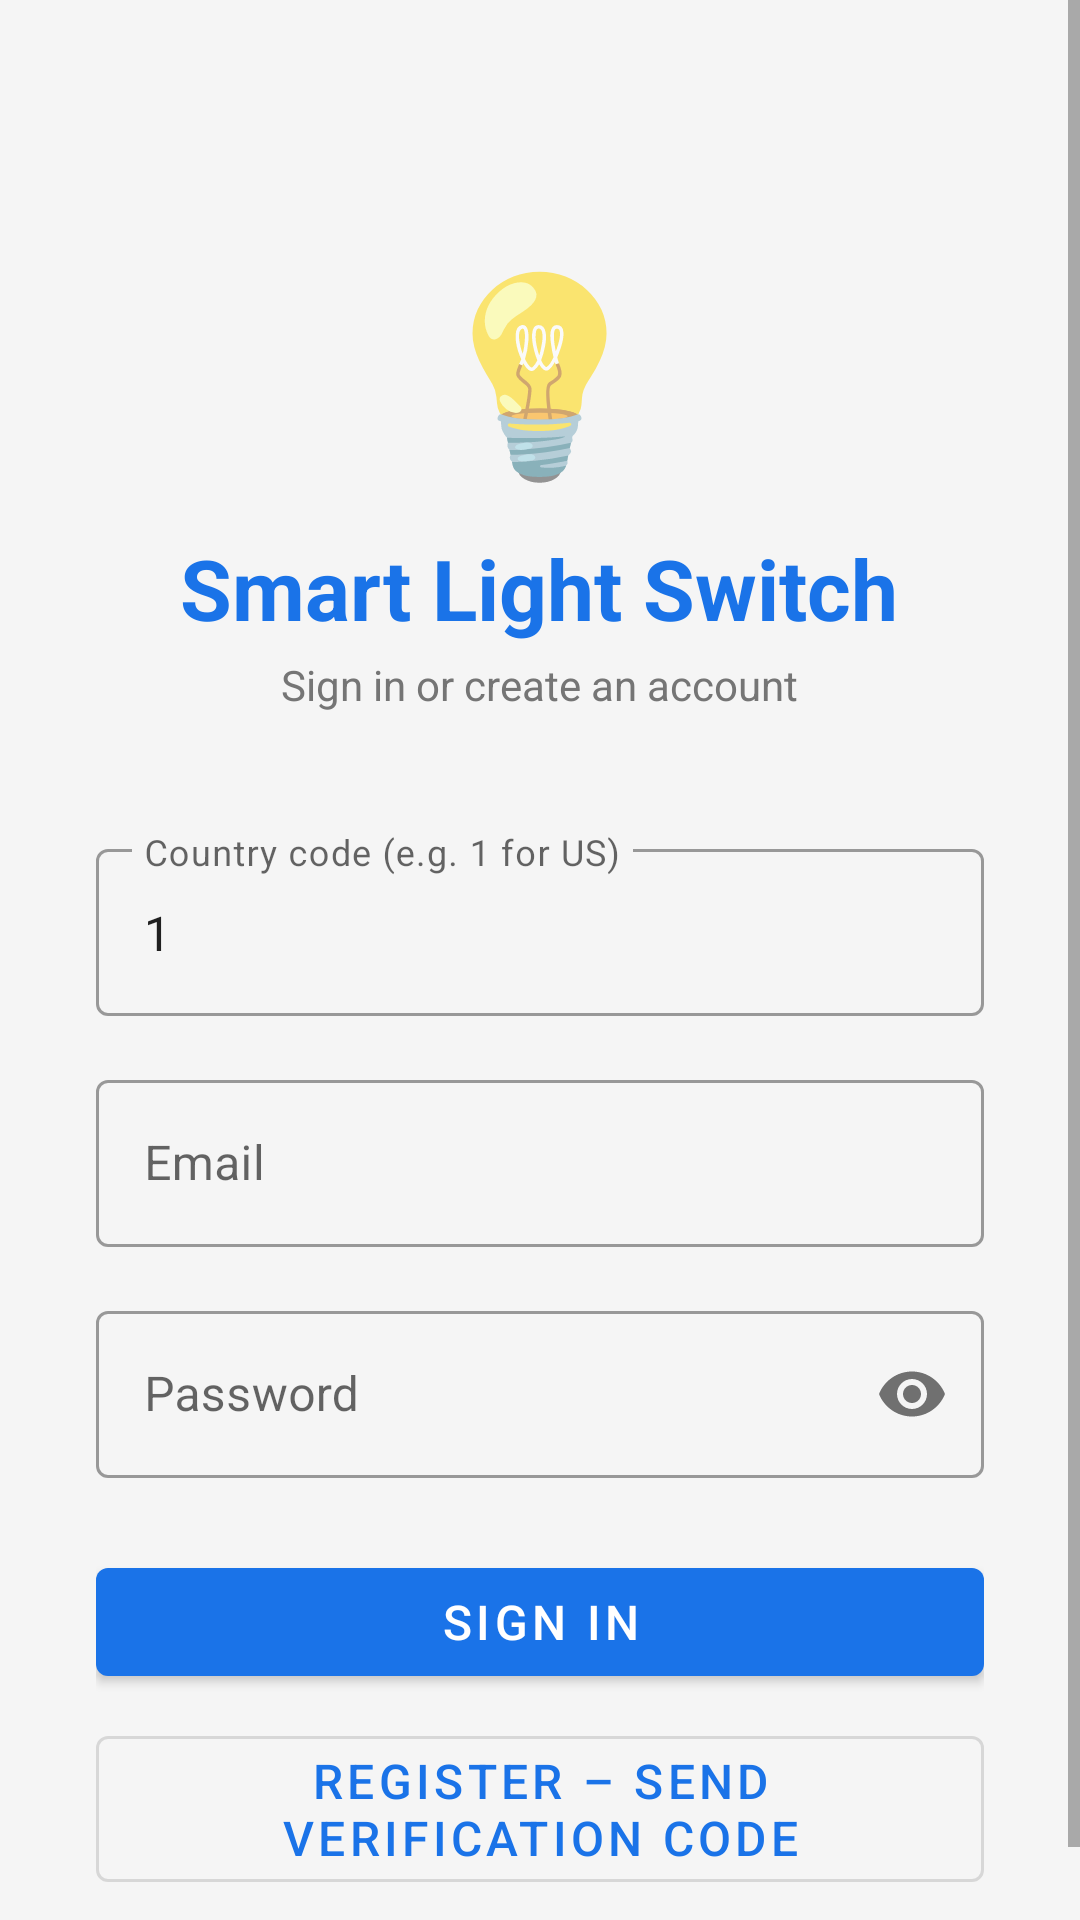

Produce the Android XML layout that renders to this screen, including the resource entries it uses.
<!-- AndroidManifest.xml: application theme Theme.SmartLightSwitch -->
<!-- res/layout/activity_login.xml -->
<?xml version="1.0" encoding="utf-8"?>
<ScrollView xmlns:android="http://schemas.android.com/apk/res/android"
    xmlns:app="http://schemas.android.com/apk/res-auto"
    android:layout_width="match_parent"
    android:layout_height="match_parent"
    android:fillViewport="true"
    android:background="@color/background">

    <LinearLayout
        android:layout_width="match_parent"
        android:layout_height="wrap_content"
        android:orientation="vertical"
        android:padding="32dp"
        android:gravity="center_horizontal">

        
        <TextView
            android:layout_width="wrap_content"
            android:layout_height="wrap_content"
            android:layout_marginTop="48dp"
            android:text="💡"
            android:textSize="64sp" />

        <TextView
            android:layout_width="wrap_content"
            android:layout_height="wrap_content"
            android:layout_marginTop="12dp"
            android:text="@string/app_name"
            android:textSize="28sp"
            android:textStyle="bold"
            android:textColor="@color/primary" />

        <TextView
            android:layout_width="wrap_content"
            android:layout_height="wrap_content"
            android:layout_marginTop="4dp"
            android:layout_marginBottom="40dp"
            android:text="Sign in or create an account"
            android:textSize="14sp"
            android:textColor="@color/text_secondary" />

        
        <com.google.android.material.textfield.TextInputLayout
            android:layout_width="match_parent"
            android:layout_height="wrap_content"
            android:hint="Country code (e.g. 1 for US)"
            style="@style/Widget.MaterialComponents.TextInputLayout.OutlinedBox">

            <com.google.android.material.textfield.TextInputEditText
                android:id="@+id/etCountryCode"
                android:layout_width="match_parent"
                android:layout_height="wrap_content"
                android:inputType="number"
                android:text="1" />
        </com.google.android.material.textfield.TextInputLayout>

        
        <com.google.android.material.textfield.TextInputLayout
            android:layout_width="match_parent"
            android:layout_height="wrap_content"
            android:layout_marginTop="16dp"
            android:hint="Email"
            style="@style/Widget.MaterialComponents.TextInputLayout.OutlinedBox">

            <com.google.android.material.textfield.TextInputEditText
                android:id="@+id/etEmail"
                android:layout_width="match_parent"
                android:layout_height="wrap_content"
                android:inputType="textEmailAddress"
                android:autofillHints="emailAddress" />
        </com.google.android.material.textfield.TextInputLayout>

        
        <com.google.android.material.textfield.TextInputLayout
            android:layout_width="match_parent"
            android:layout_height="wrap_content"
            android:layout_marginTop="16dp"
            android:hint="Password"
            app:passwordToggleEnabled="true"
            style="@style/Widget.MaterialComponents.TextInputLayout.OutlinedBox">

            <com.google.android.material.textfield.TextInputEditText
                android:id="@+id/etPassword"
                android:layout_width="match_parent"
                android:layout_height="wrap_content"
                android:inputType="textPassword"
                android:autofillHints="password" />
        </com.google.android.material.textfield.TextInputLayout>

        <ProgressBar
            android:id="@+id/progressBar"
            android:layout_width="wrap_content"
            android:layout_height="wrap_content"
            android:layout_marginTop="16dp"
            android:visibility="gone" />

        <com.google.android.material.button.MaterialButton
            android:id="@+id/btnLogin"
            android:layout_width="match_parent"
            android:layout_height="wrap_content"
            android:layout_marginTop="24dp"
            android:text="Sign In"
            android:textSize="16sp" />

        <com.google.android.material.button.MaterialButton
            android:id="@+id/btnSendCode"
            android:layout_width="match_parent"
            android:layout_height="wrap_content"
            android:layout_marginTop="8dp"
            android:text="Register – Send Verification Code"
            android:textSize="16sp"
            style="@style/Widget.MaterialComponents.Button.OutlinedButton" />

        <com.google.android.material.textfield.TextInputLayout
            android:id="@+id/tilCode"
            android:layout_width="match_parent"
            android:layout_height="wrap_content"
            android:layout_marginTop="16dp"
            android:hint="Verification code (from email)"
            android:visibility="gone"
            style="@style/Widget.MaterialComponents.TextInputLayout.OutlinedBox">

            <com.google.android.material.textfield.TextInputEditText
                android:id="@+id/etCode"
                android:layout_width="match_parent"
                android:layout_height="wrap_content"
                android:inputType="number" />
        </com.google.android.material.textfield.TextInputLayout>

        <com.google.android.material.button.MaterialButton
            android:id="@+id/btnRegister"
            android:layout_width="match_parent"
            android:layout_height="wrap_content"
            android:layout_marginTop="8dp"
            android:text="Complete Registration"
            android:textSize="16sp"
            android:visibility="gone" />

    </LinearLayout>
</ScrollView>
<!-- resources referenced by this layout -->
<resources>
  <color name="background">#F5F5F5</color>
  <color name="primary">#1A73E8</color>
  <color name="text_secondary">#757575</color>
  <string name="app_name">Smart Light Switch</string>
  <style name="Theme.SmartLightSwitch" parent="Theme.MaterialComponents.Light.NoActionBar">
          <item name="colorPrimary">@color/primary</item>
          <item name="colorPrimaryDark">@color/primary_dark</item>
          <item name="colorAccent">@color/primary</item>
          <item name="android:windowBackground">@color/background</item>
          <item name="android:windowLayoutInDisplayCutoutMode">shortEdges</item>
          <item name="actionBarPopupTheme">@style/ThemeOverlay.AppCompat.Light</item>
      </style>
  <color name="primary_dark">#0D47A1</color>
</resources>
